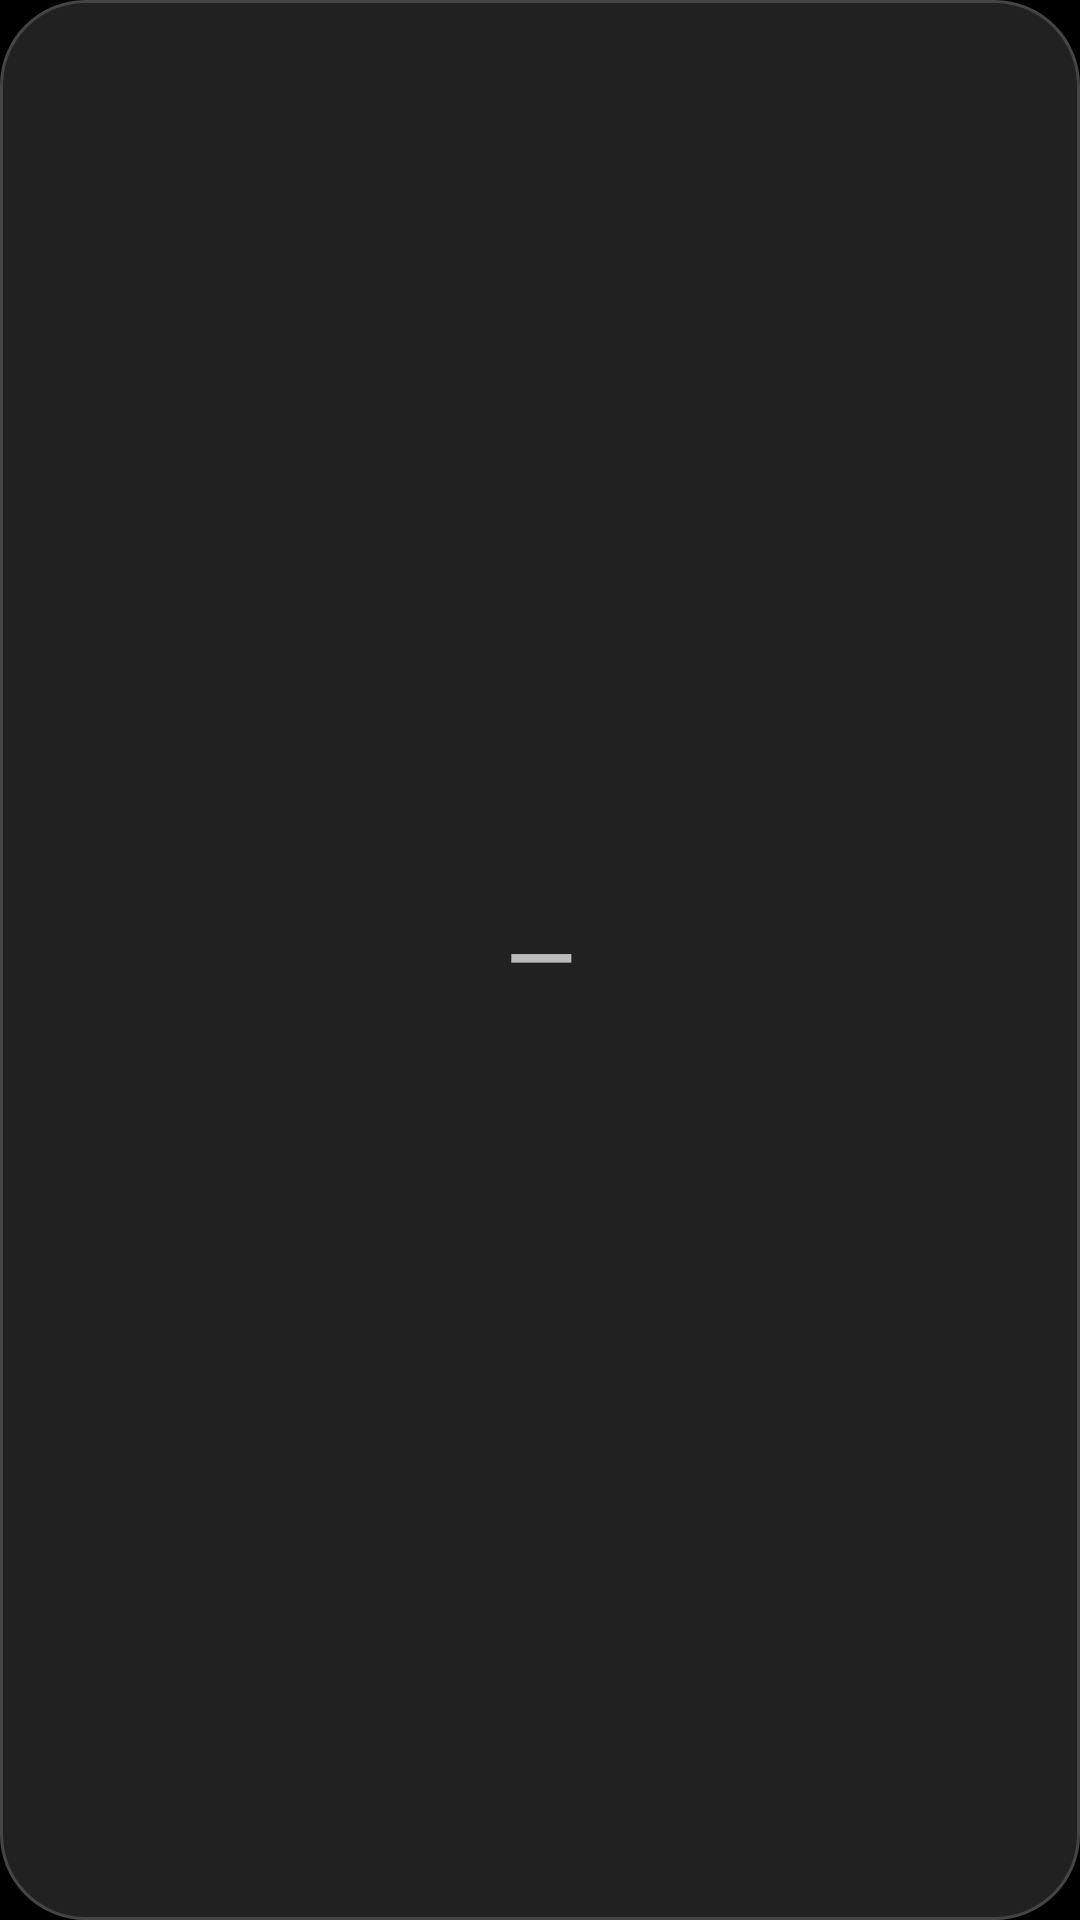

Produce the Android XML layout that renders to this screen, including the resource entries it uses.
<!-- AndroidManifest.xml: application theme Theme.Usage.Dark -->
<!-- res/layout/widget_tiny.xml -->
<LinearLayout xmlns:android="http://schemas.android.com/apk/res/android"
    android:id="@+id/widget_root" android:layout_width="match_parent" android:layout_height="match_parent"
    android:background="@drawable/widget_background" android:padding="6dp" android:gravity="center" android:orientation="vertical">
    <TextView android:id="@+id/remaining" android:layout_width="match_parent" android:layout_height="0dp" android:layout_weight="1"
        android:gravity="center" android:text="—" android:textSize="26sp" android:fontFamily="sans-serif-medium"
        android:includeFontPadding="false" android:maxLines="1" android:autoSizeTextType="uniform"
        android:autoSizeMinTextSize="8sp" android:autoSizeMaxTextSize="30sp" android:autoSizeStepGranularity="1sp" />
    <TextView android:id="@+id/remaining_label" android:layout_width="match_parent" android:layout_height="12dp" android:visibility="gone"
        android:gravity="center" android:textSize="10sp" android:includeFontPadding="false" android:maxLines="1"
        android:autoSizeTextType="uniform" android:autoSizeMinTextSize="6sp" android:autoSizeMaxTextSize="10sp" android:autoSizeStepGranularity="1sp" />
    <include android:id="@+id/loading_container" layout="@layout/widget_loading" android:layout_width="24dp" android:layout_height="20dp" android:visibility="gone" />
</LinearLayout>
<!-- res/layout/widget_loading.xml (included above) -->
<FrameLayout xmlns:android="http://schemas.android.com/apk/res/android"
    android:layout_width="match_parent" android:layout_height="match_parent">
    <ProgressBar android:id="@+id/spinner_dark" style="?android:attr/progressBarStyleSmall"
        android:layout_width="18dp" android:layout_height="18dp" android:layout_gravity="center"
        android:indeterminate="true" android:indeterminateTint="#FFFFFF" android:visibility="gone"
        android:contentDescription="@string/loading_data" />
    <ProgressBar android:id="@+id/spinner_light" style="?android:attr/progressBarStyleSmall"
        android:layout_width="18dp" android:layout_height="18dp" android:layout_gravity="center"
        android:indeterminate="true" android:indeterminateTint="#171717" android:visibility="gone"
        android:contentDescription="@string/loading_data" />
</FrameLayout>
<!-- resources referenced by this layout -->
<resources>
  <!-- drawable widget_background (drawable) -->
  <shape xmlns:android="http://schemas.android.com/apk/res/android">
      <solid android:color="#212121" /><corners android:radius="28dp" /><stroke android:width="1dp" android:color="#454545" />
  </shape>
  <string name="loading_data">Refreshing data</string>
  <style name="Theme.Usage.Dark" parent="Theme.Usage.Base.Dark" />
  <style name="Theme.Usage.Base.Dark" parent="android:style/Theme.Material.NoActionBar">
          <item name="android:fontFamily">sans-serif</item>
          <item name="android:windowBackground">#000000</item>
          <item name="android:colorAccent">#FFFFFF</item>
          <item name="android:colorControlHighlight">#33FFFFFF</item>
          <item name="android:statusBarColor">#000000</item>
          <item name="android:navigationBarColor">#000000</item>
          <item name="android:windowLightStatusBar">false</item>
      </style>
</resources>
